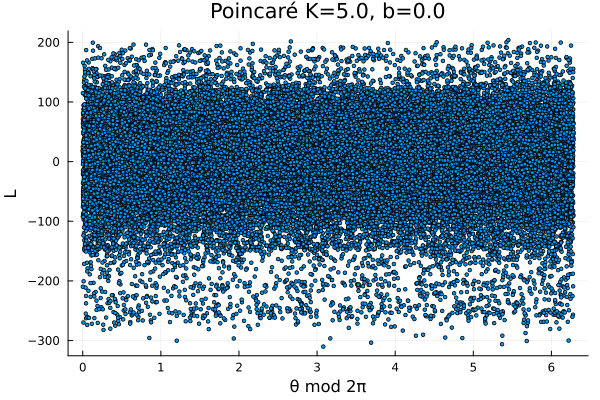

The table this chart was drawn from, first rows:
6.111063228750268, -23.652225422346753
0.452, -24.51
3.26, -22.32
5.477, -22.92
4.085, -26.52
4.928, -30.57
0.8865, -35.46
0.7194, -31.58
3.847, -28.29
3.733, -31.53
0.831, -34.32
1.622, -30.63
1.123, -25.63
5.131, -21.12
4.57, -25.69
5.343, -30.64
2.078, -34.68
3.184, -30.31
4.08, -30.52
0.9438, -34.55
1.857, -30.5
1.284, -25.71
5.505, -20.91
6.219, -24.42
0.3284, -24.74
2.334, -23.13
1.67, -19.51
5.981, -14.54
2.522, -16.03
1.966, -13.12
6.024, -8.508
2.52, -9.787
1.927, -6.876
6.02, -2.19
2.529, -3.491
1.912, -0.6169
6.007, 4.094
2.452, 2.729
2.078, 5.909
6.074, 10.28
2.75, 9.242
1.333, 11.15
4.775, 16.01
3.228, 11.02
1.25, 10.59
4.019, 15.33
2.942, 11.49
2.856, 12.48
4.179, 13.89
1.197, 9.584
2.868, 14.24
5.889, 15.59
0.7091, 13.67
5.068, 16.93
4.74, 12.24
5.696, 7.24
3.883, 4.47
4.976, 1.092
1.24, -3.736
2.233, 0.9934
0.8854, 4.935
... 39,939 more rows
